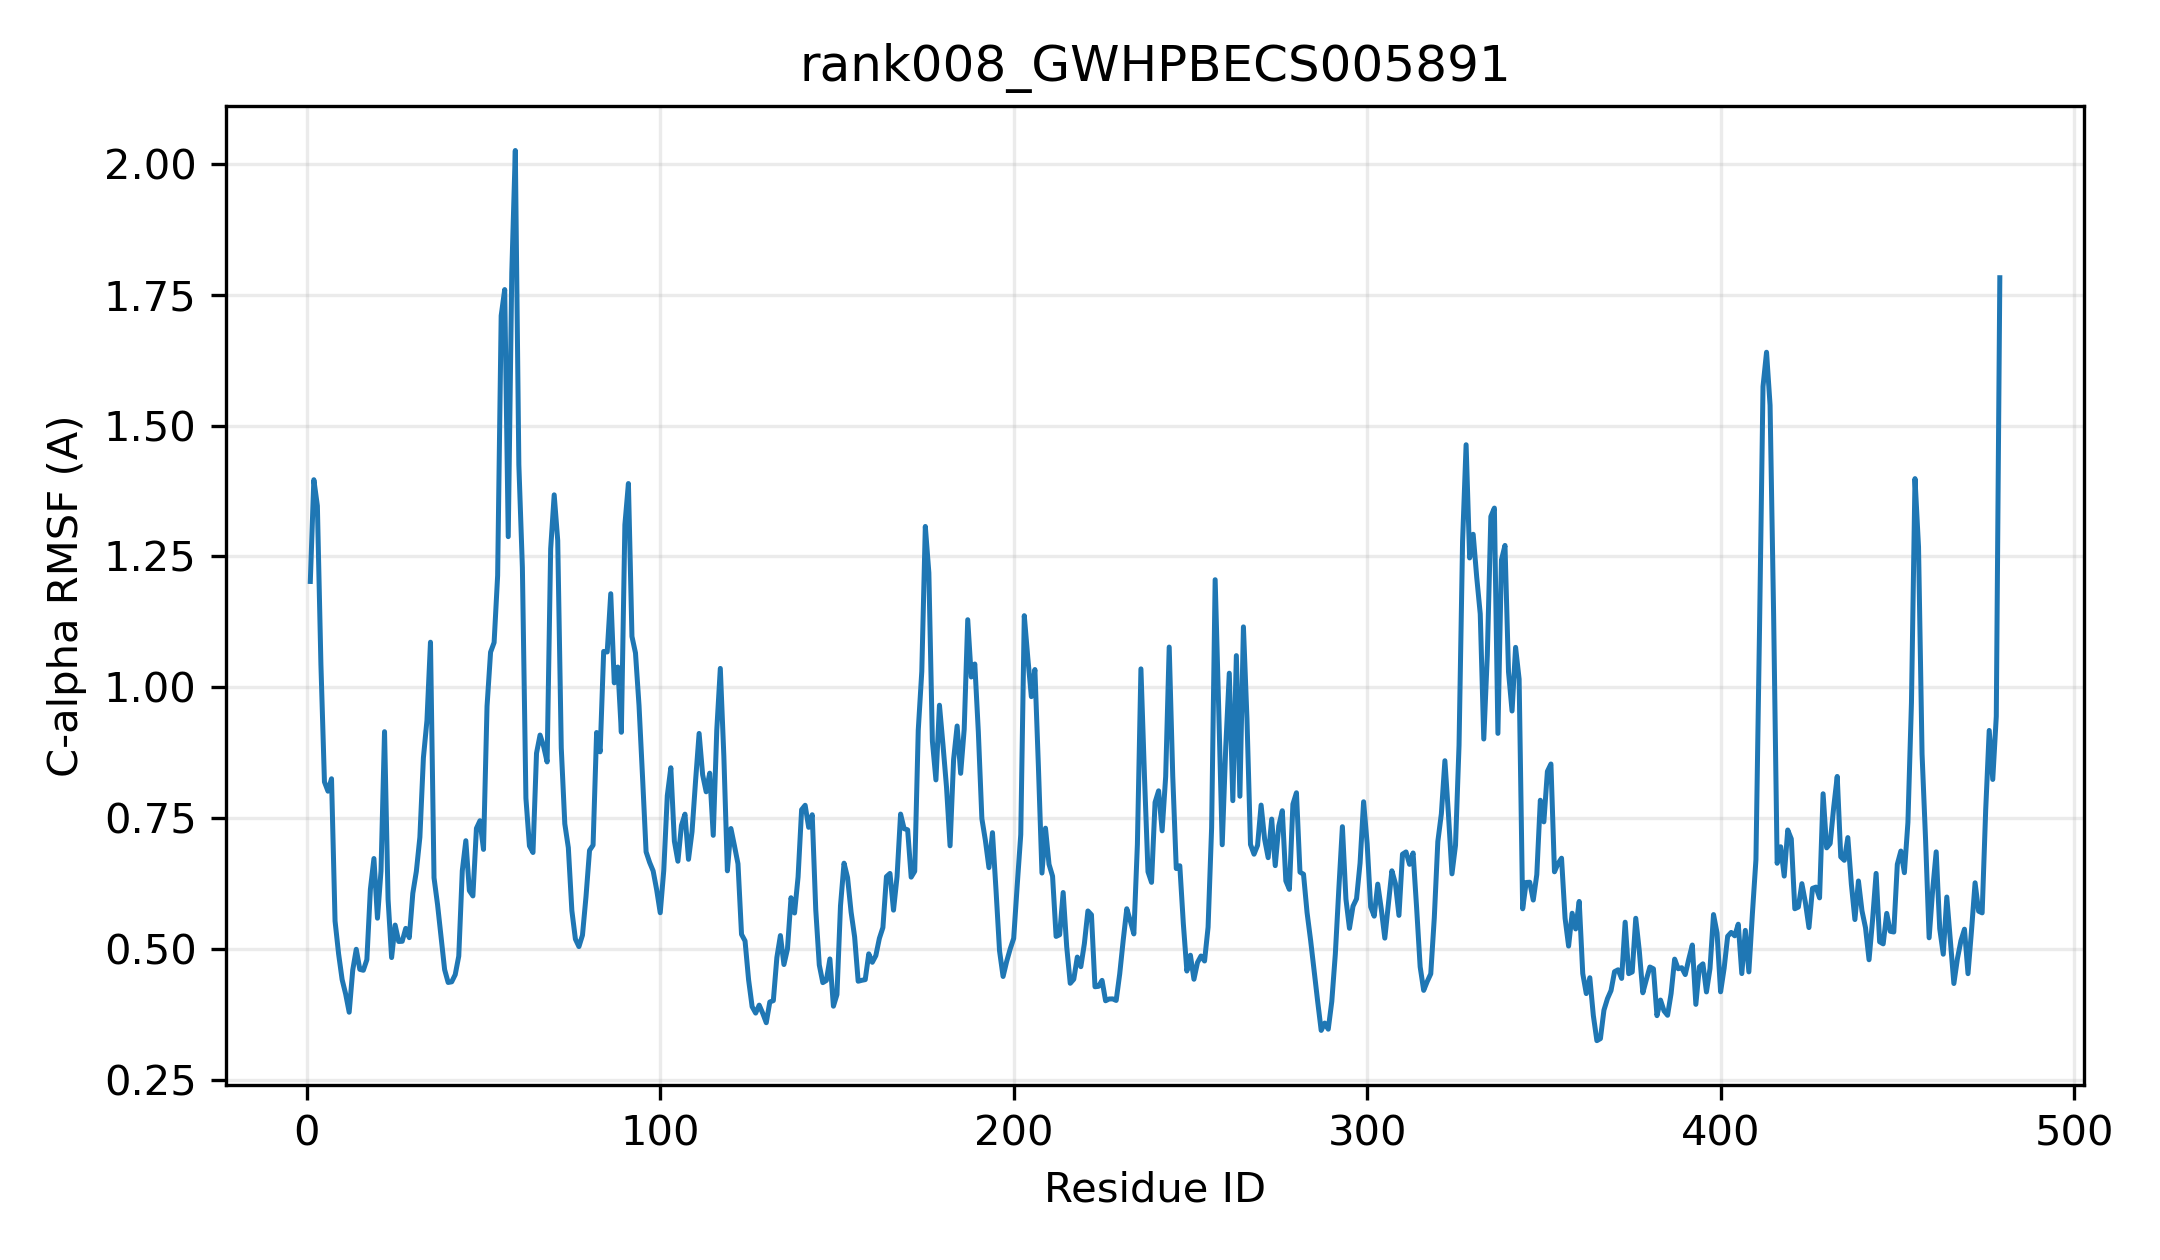

Data behind this chart, as committed beside it:
resid, resname, ca_rmsf_A
1, MET, 1.202
2, VAL, 1.397
3, GLU, 1.347
4, THR, 1.044
5, LYS, 0.8192
6, GLN, 0.8015
7, ASN, 0.8252
8, LEU, 0.5534
9, HIS, 0.4909
10, ALA, 0.4416
11, ILE, 0.414
12, LEU, 0.3791
13, ILE, 0.4594
14, ALA, 0.4994
15, TYR, 0.4611
16, PRO, 0.4593
17, LEU, 0.4795
18, GLN, 0.614
19, GLY, 0.6728
20, HIS, 0.5588
21, LEU, 0.649
22, ILE, 0.9152
23, PRO, 0.595
24, ASN, 0.4836
25, VAL, 0.5457
26, HIS, 0.5143
27, LEU, 0.5147
28, ALA, 0.5394
29, ILE, 0.5216
30, LYS, 0.6064
31, LEU, 0.6483
32, ALA, 0.7136
33, SER, 0.8655
34, LYS, 0.9365
35, GLY, 1.086
36, PHE, 0.636
37, ILE, 0.5847
38, ILE, 0.5217
39, THR, 0.4606
40, PHE, 0.436
41, VAL, 0.4372
42, ASN, 0.451
43, THR, 0.4862
44, GLU, 0.6496
45, CYS, 0.7069
46, ILE, 0.6115
47, HIS, 0.6014
48, HIS, 0.7305
49, ARG, 0.745
50, ILE, 0.6902
51, SER, 0.9638
52, GLN, 1.067
53, ALA, 1.085
54, ASP, 1.213
55, PRO, 1.71
56, ASN, 1.76
57, THR, 1.288
58, THR, 1.792
59, ASN, 2.025
60, HIS, 1.425
... 419 more rows
